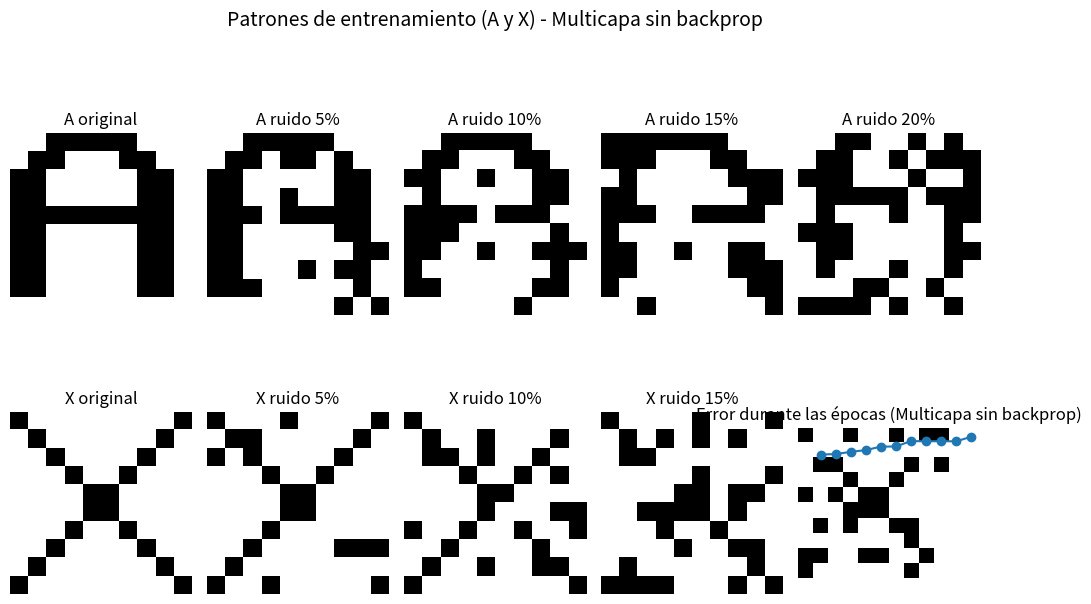
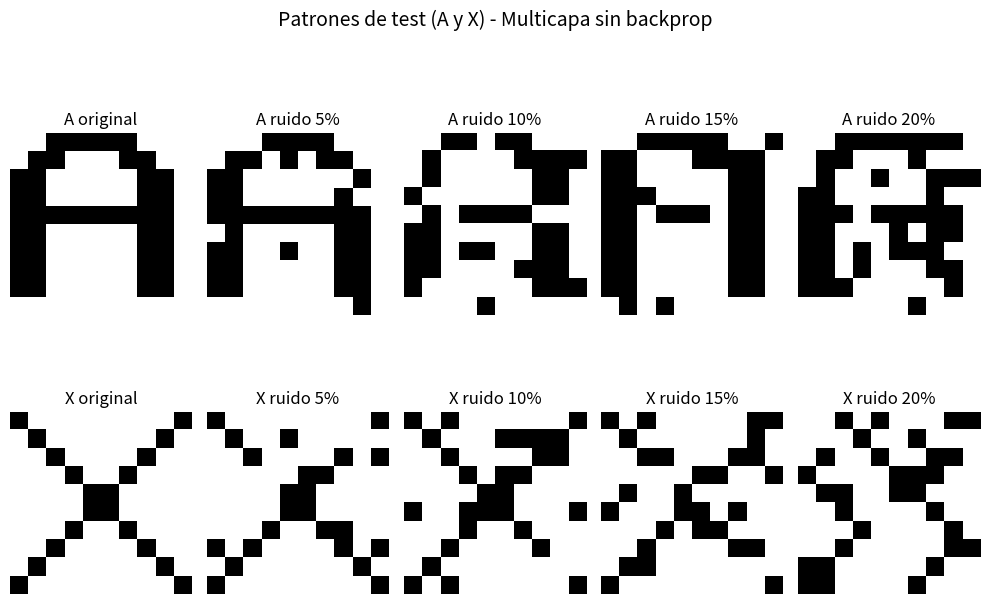

The matplotlib source for these figures, in order:
import numpy as np
import matplotlib.pyplot as plt

A = np.array([
 [0,0,1,1,1,1,1,0,0,0],
 [0,1,1,0,0,0,1,1,0,0],
 [1,1,0,0,0,0,0,1,1,0],
 [1,1,0,0,0,0,0,1,1,0],
 [1,1,1,1,1,1,1,1,1,0],
 [1,1,0,0,0,0,0,1,1,0],
 [1,1,0,0,0,0,0,1,1,0],
 [1,1,0,0,0,0,0,1,1,0],
 [1,1,0,0,0,0,0,1,1,0],
 [0,0,0,0,0,0,0,0,0,0],
], dtype=int)

Ximg = np.array([
 [1,0,0,0,0,0,0,0,0,1],
 [0,1,0,0,0,0,0,0,1,0],
 [0,0,1,0,0,0,0,1,0,0],
 [0,0,0,1,0,0,1,0,0,0],
 [0,0,0,0,1,1,0,0,0,0],
 [0,0,0,0,1,1,0,0,0,0],
 [0,0,0,1,0,0,1,0,0,0],
 [0,0,1,0,0,0,0,1,0,0],
 [0,1,0,0,0,0,0,0,1,0],
 [1,0,0,0,0,0,0,0,0,1],
], dtype=int)

delta = 0.4
X0 = 1
it = 0
ECM = 10
epocas = 50
epoca = 0

def agregar_ruido_propio(patron, prob_ruido=0.1):
    ruidoso = patron.copy()

    ## sal/pimienta
    ruido = np.random.rand(*patron.shape) < prob_ruido
    ruidoso[ruido] = 1 - ruidoso[ruido]

    ## Oclusión por bloque
    if np.random.rand() < prob_ruido:  # a mayor ruido, más probable el bloque
        h, w = ruidoso.shape
        ## Aquí se calcula el tamaño del bloque y aseguramos que minimo sea de 1 
        tam = max(1, int(np.ceil(prob_ruido * 10))) 
        ##Altura del bloque (El 4 está ahí para que el bloque nunca sea mayor que 3×3 y no destruya la letra)
        bh = np.random.randint(1, min(4, tam + 1)) #-> Puede ser un alto de máximo 3 bloques
        ##Anchura del bloque
        bw = np.random.randint(1, min(4, tam + 1)) #-> Puede ser un ancho de máximo 3 bloques
        ##y0 y x0 eligen el lugar donde empieza el bloque, cuidando que no se salga de la imagen
        y0 = np.random.randint(0, h - bh + 1)
        x0 = np.random.randint(0, w - bw + 1)
        ##Vemosi le metemos 1's o 0's 
        val = 0 if np.random.rand() < 0.5 else 1
        ruidoso[y0:y0+bh, x0:x0+bw] = val

    ## Corrimiento pequeño
    if np.random.rand() < prob_ruido:
        dy = np.random.randint(-1, 2)  ## -1,0,1
        dx = np.random.randint(-1, 2)
        ruidoso = np.roll(ruidoso, shift=(dy, dx), axis=(0, 1))

    return ruidoso

np.random.seed(0)
A1, A2, A3, A4, A5 = A, agregar_ruido_propio(A, 0.1), agregar_ruido_propio(A, 0.15), agregar_ruido_propio(A, 0.2), agregar_ruido_propio(A, 0.25)
X1, X2, X3, X4, X5 = Ximg, agregar_ruido_propio(Ximg, 0.1), agregar_ruido_propio(Ximg, 0.15), agregar_ruido_propio(Ximg, 0.2), agregar_ruido_propio(Ximg, 0.2)

patrones = [A1, A2, A3, A4, A5, X1, X2, X3, X4, X5]
titulos = [
    "A original", "A ruido 5%", "A ruido 10%", "A ruido 15%", "A ruido 20%",
    "X original", "X ruido 5%", "X ruido 10%", "X ruido 15%",  "X ruido 20%"
]

fig, axs = plt.subplots(2, 5, figsize=(10, 7))
fig.suptitle("Patrones de entrenamiento (A y X) - Multicapa sin backprop", fontsize=14)
for i, ax in enumerate(axs.flat):
    ax.imshow(patrones[i], cmap='binary')
    ax.set_title(titulos[i])
    ax.axis('off')
plt.tight_layout()
plt.show()


n = A.size  # 100
X = np.zeros((len(patrones), n), dtype=float)
for i in range(len(patrones)):
    X[i, :] = patrones[i].flatten()

Yd = np.array([1,1,1,1,1,0,0,0,0,0], dtype=float)
Yobt = np.zeros(len(X), dtype=float)

epoca_list = []
error_list = []

np.random.seed(40)


neuronas_entrada = X.shape[1]
neuronas_salida = 1

W_entrada = -np.random.rand(neuronas_entrada, neuronas_entrada)
W0_entrada = -1 * np.random.rand(1, neuronas_entrada)

W_salida = -np.random.rand(neuronas_salida, neuronas_entrada)
W0_salida = -1 * np.random.rand(1, neuronas_salida)

def escalon(z):
 return np.where(z >=0,1,0)

def bipolar(z):
  return np.where(z >=0,1,-1)

def sigmoide(z):
  return 1/(1+(np.exp(-z)))


while (ECM >= 0.2 and epoca <= epocas):

    for j in range(0, X.shape[0]):
        z_entrada = np.dot(W_entrada.T, X[j, :]) + W0_entrada * X0
        y_entrada = sigmoide(z_entrada)

        z_salida = (np.dot(W_salida, y_entrada.T) + W0_salida * X0).item()
        Yobt[j] = sigmoide(z_salida)

        if abs(Yd[j] - Yobt[j]) > 0.1:
            error_actual = Yd[j] - Yobt[j]

            # Ajuste salida
            W_salida = W_salida + delta * error_actual * y_entrada
            W0_salida = W0_salida + delta * error_actual

            error_hacia_atras = error_actual * W_salida.T
            W_entrada = W_entrada + delta * np.outer(X[j, :], error_hacia_atras)
            W0_entrada = W0_entrada + delta * error_hacia_atras.T

    ECM = (1/2) * np.sum((Yd - Yobt) ** 2)

    print(ECM)
    it += 1
    epoca_list.append(it)
    error_list.append(ECM)
    epoca = epoca + 1
    print("Epoca:", epoca)
    print("Y obt de la epoca:", Yobt)

print("Y obt final:", Yobt)

plt.plot(epoca_list, error_list, marker='o')
plt.title('Error durante las épocas (Multicapa sin backprop)')
plt.xlabel('Época')
plt.ylabel('Error')
plt.grid(True)
plt.show()


np.random.seed(1)
A11, A22, A33, A44, A55 = A, agregar_ruido_propio(A, 0.05), agregar_ruido_propio(A, 0.1), agregar_ruido_propio(A, 0.15), agregar_ruido_propio(A, 0.2)
X11, X22, X33, X44, X55 = Ximg, agregar_ruido_propio(Ximg, 0.05), agregar_ruido_propio(Ximg, 0.1), agregar_ruido_propio(Ximg, 0.15), agregar_ruido_propio(Ximg, 0.20)

patrones_test = [A11, A22, A33, A44, A55, X11, X22, X33, X44, X55]

fig, axs = plt.subplots(2, 5, figsize=(10, 7))
fig.suptitle("Patrones de test (A y X) - Multicapa sin backprop", fontsize=14)
for i, ax in enumerate(axs.flat):
    ax.imshow(patrones_test[i], cmap='binary')
    ax.set_title(titulos[i])
    ax.axis('off')
plt.tight_layout()
plt.show()

X_test = np.zeros((len(patrones_test), n), dtype=float)
for i in range(len(patrones_test)):
    X_test[i, :] = patrones_test[i].flatten()

Yd_test = np.array([1,1,1,1,1,0,0,0,0,0], dtype=float)
Yobt_test = np.zeros(len(X_test), dtype=float)

for j in range(0, X_test.shape[0]):
    z_entrada = np.dot(W_entrada.T, X_test[j, :]) + W0_entrada * X0
    y_entrada = sigmoide(z_entrada)
    z_salida = (np.dot(W_salida, y_entrada.T) + W0_salida * X0).item()
    Yobt_test[j] = sigmoide(z_salida)

pred = (Yobt_test >= 0.5).astype(int)
acc = np.mean(pred == Yd_test.astype(int))
print("Yobt_test (sigmoide):", Yobt_test)
print("Pred (>=0.5):", pred)
print("Accuracy:", acc)
